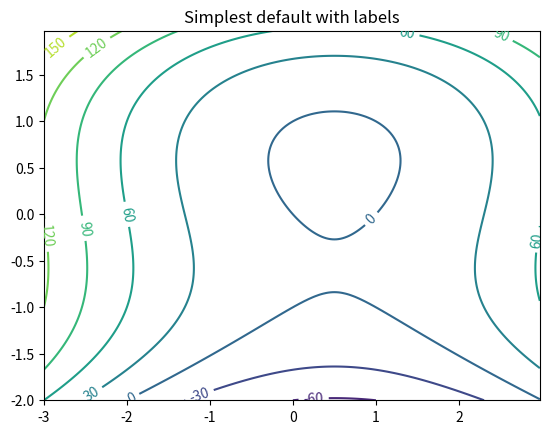
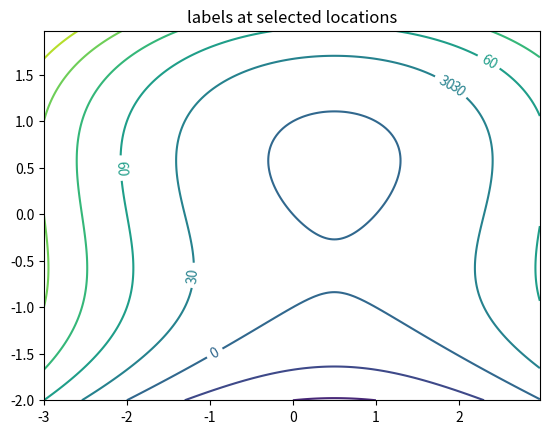
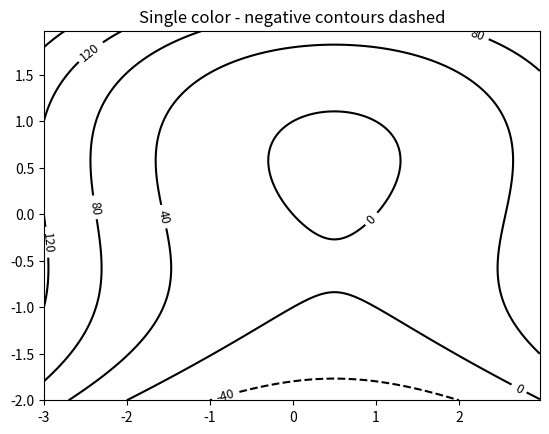
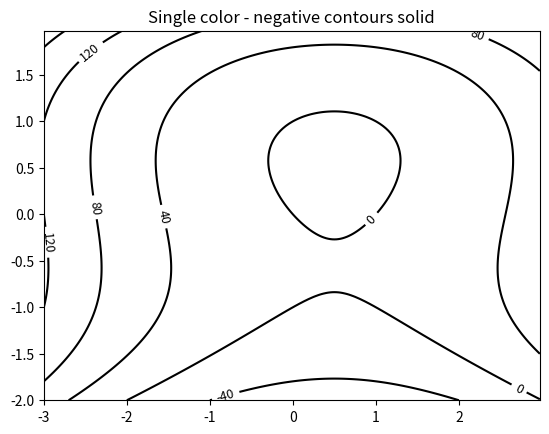
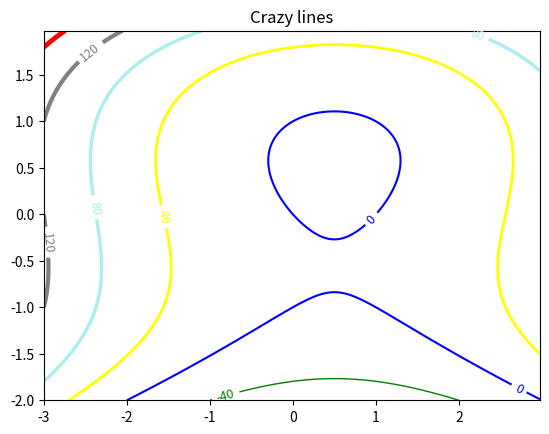
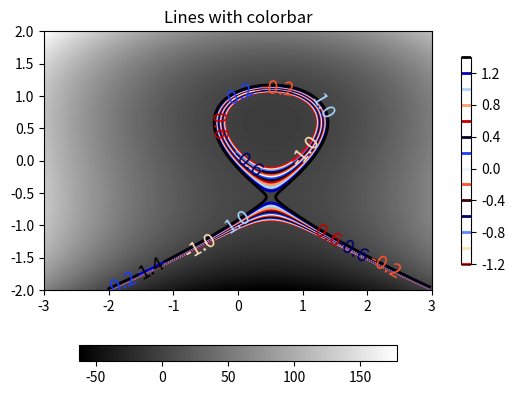

Generate these figures, in order, with matplotlib:
"""
Illustrate simple contour plotting, contours on an image with
a colorbar for the contours, and labelled contours.

See also contour_image.py.
"""
import matplotlib
import numpy as np
import matplotlib.cm as cm
import matplotlib.mlab as mlab
import matplotlib.pyplot as plt

matplotlib.rcParams['xtick.direction'] = 'out'
matplotlib.rcParams['ytick.direction'] = 'out'

delta = 0.025
x = np.arange(-3.0, 3.0, delta)
y = np.arange(-2.0, 2.0, delta)
X, Y = np.meshgrid(x, y)
# Z1 = mlab.bivariate_normal(X, Y, 1.0, 1.0, 0.0, 0.0) # не работает - функция устарела
# Z2 = mlab.bivariate_normal(X, Y, 1.5, 0.5, 1, 1) # не работает - функция устарела
Z1 = X + Y
Z2 = X**2 + Y**3
# difference of Gaussians
Z = 10.0 * (Z2 - Z1)


# Create a simple contour plot with labels using default colors.  The
# inline argument to clabel will control whether the labels are draw
# over the line segments of the contour, removing the lines beneath
# the label
plt.figure()
CS = plt.contour(X, Y, Z)
plt.clabel(CS, inline=1, fontsize=10)
plt.title('Simplest default with labels')


# contour labels can be placed manually by providing list of positions
# (in data coordinate). See ginput_manual_clabel.py for interactive
# placement.
plt.figure()
CS = plt.contour(X, Y, Z)
manual_locations = [(-1, -1.4), (-0.62, -0.7), (-2, 0.5), (1.7, 1.2), (2.0, 1.4), (2.4, 1.7)]
plt.clabel(CS, inline=1, fontsize=10, manual=manual_locations)
plt.title('labels at selected locations')


# You can force all the contours to be the same color.
plt.figure()
CS = plt.contour(X, Y, Z, 6,
                 colors='k',  # negative contours will be dashed by default
                 )
plt.clabel(CS, fontsize=9, inline=1)
plt.title('Single color - negative contours dashed')

# You can set negative contours to be solid instead of dashed:
matplotlib.rcParams['contour.negative_linestyle'] = 'solid'
plt.figure()
CS = plt.contour(X, Y, Z, 6,
                 colors='k',  # negative contours will be dashed by default
                 )
plt.clabel(CS, fontsize=9, inline=1)
plt.title('Single color - negative contours solid')


# And you can manually specify the colors of the contour
plt.figure()
CS = plt.contour(X, Y, Z, 6,
                 linewidths=np.arange(.5, 4, .5),
                 colors=('r', 'green', 'blue', (1, 1, 0), '#afeeee', '0.5')
                 )
plt.clabel(CS, fontsize=9, inline=1)
plt.title('Crazy lines')


# Or you can use a colormap to specify the colors; the default
# colormap will be used for the contour lines
plt.figure()
im = plt.imshow(Z, interpolation='bilinear', origin='lower',
                cmap=cm.gray, extent=(-3, 3, -2, 2))
levels = np.arange(-1.2, 1.6, 0.2)
CS = plt.contour(Z, levels,
                 origin='lower',
                 linewidths=2,
                 extent=(-3, 3, -2, 2))

# Thicken the zero contour.
zc = CS.collections[6]
plt.setp(zc, linewidth=4)

plt.clabel(CS, levels[1::2],  # label every second level
           inline=1,
           fmt='%1.1f',
           fontsize=14)

# make a colorbar for the contour lines
CB = plt.colorbar(CS, shrink=0.8, extend='both')

plt.title('Lines with colorbar')
#plt.hot()  # Now change the colormap for the contour lines and colorbar
plt.flag()

# We can still add a colorbar for the image, too.
CBI = plt.colorbar(im, orientation='horizontal', shrink=0.8)

# This makes the original colorbar look a bit out of place,
# so let's improve its position.

l, b, w, h = plt.gca().get_position().bounds
ll, bb, ww, hh = CB.ax.get_position().bounds
CB.ax.set_position([ll, b + 0.1*h, ww, h*0.8])


plt.show()